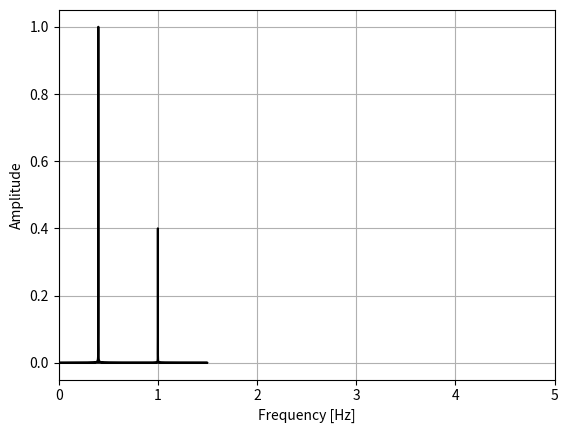

Write the Python code that produced this figure.
import numpy as np
import matplotlib.pyplot as plt

N = 20000          # サンプル数
dt = 1/3       # サンプリング周期 [s]
f1, f2 = 100, 350    # 周波数 [Hz]

t = np.arange(0, N * dt, dt) # 時間 [s]
omega=2.0*np.pi*2.0
x = 5*np.cos(0.2*omega*t)+2*np.cos(omega*t)+np.cos(3*omega*t) # データ

# fig, ax = plt.subplots()
# ax.plot(t, x)
# ax.set_xlabel("Time [s]")
# ax.set_ylabel("Signal")
# ax.grid()
# plt.show()

F = np.fft.fft(x)                       # フーリエ変換
freq = np.fft.fftfreq(N, d=dt) # 周波数スケール

# フーリエ変換の結果を正規化
F = F / max(F)

# 振幅スペクトル
Amp = np.abs(F)
fig, ax = plt.subplots()
ax.set_xlim(0,5)
# ax.set_ylim(0,1)

ax.plot(freq, Amp, color="k")
ax.set_xlabel("Frequency [Hz]")
ax.set_ylabel("Amplitude")
ax.grid()
plt.savefig("50Hz.png")
plt.show()